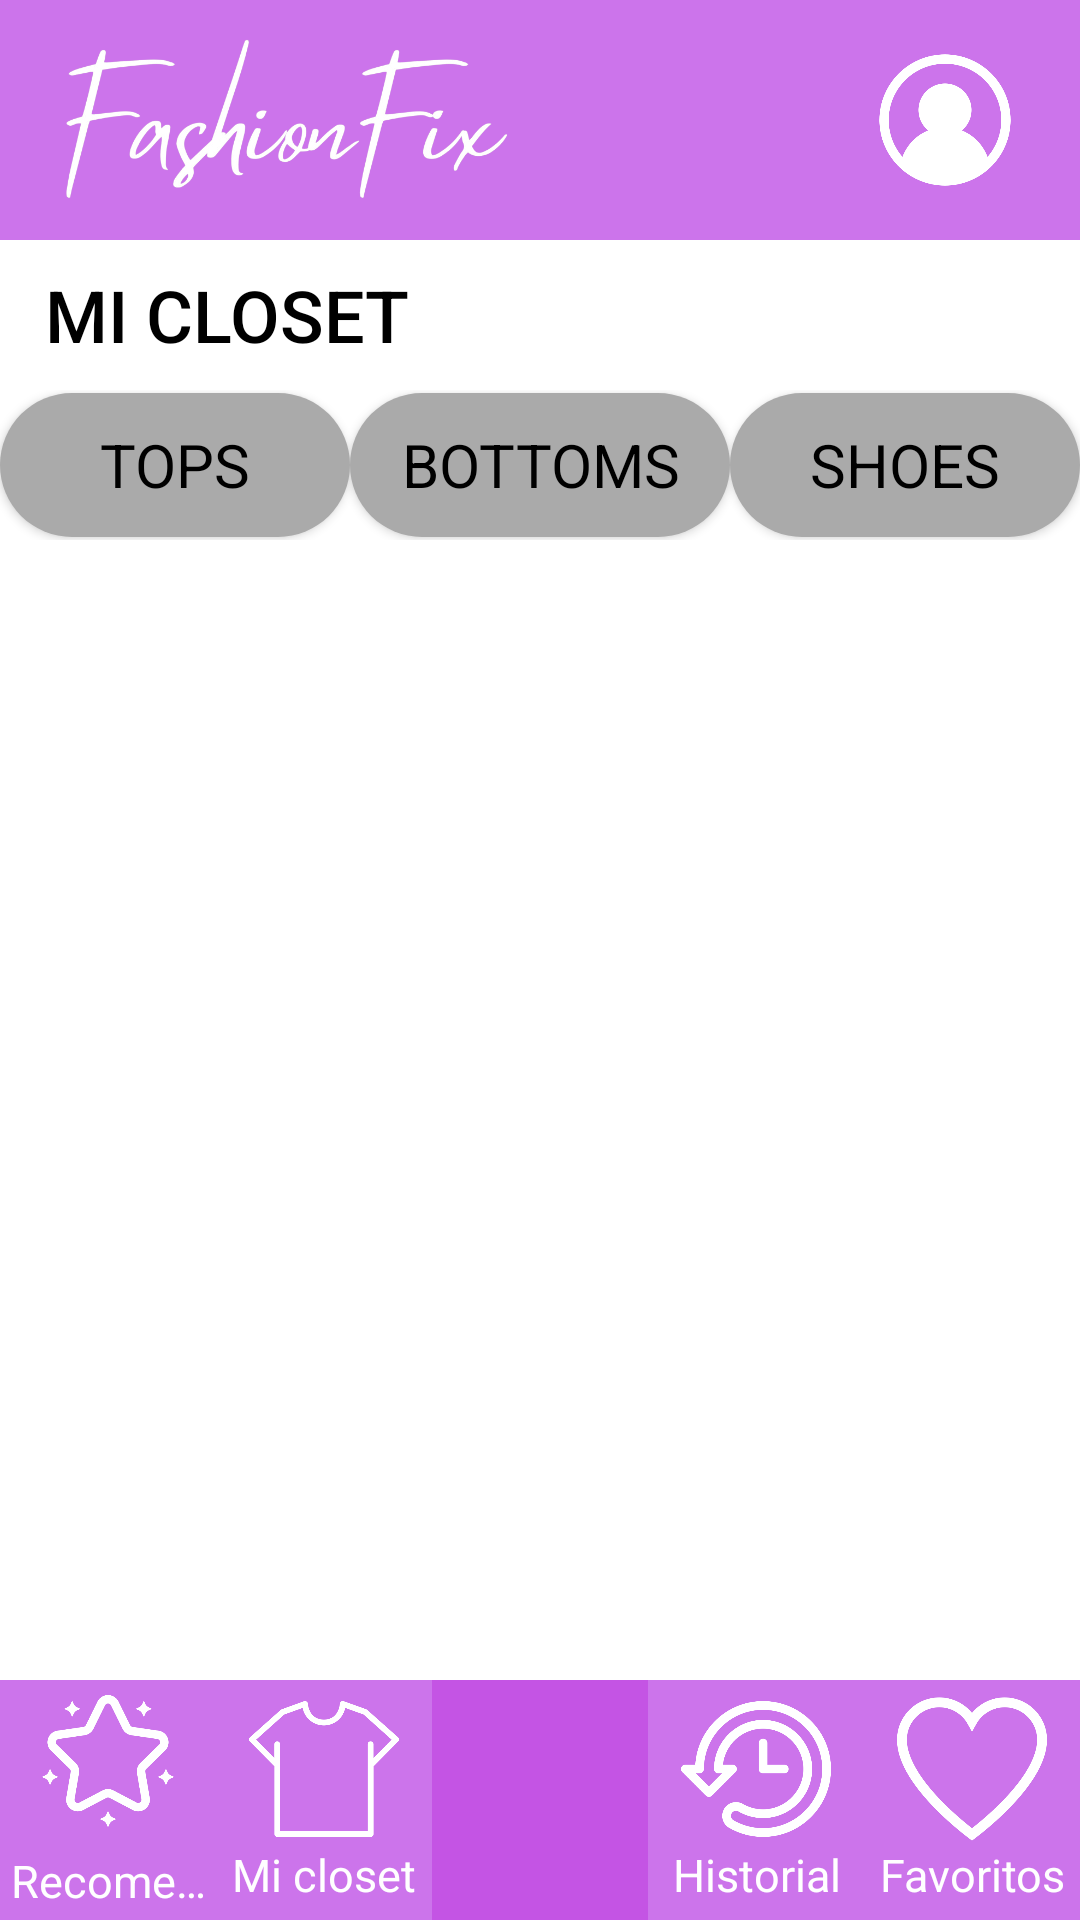

Android layout source for this screen:
<!-- AndroidManifest.xml: application theme Theme.FashionFix -->
<!-- res/layout/activity_closet.xml -->
<?xml version="1.0" encoding="utf-8"?>
<RelativeLayout xmlns:android="http://schemas.android.com/apk/res/android"
    xmlns:app="http://schemas.android.com/apk/res-auto"
    xmlns:tools="http://schemas.android.com/tools"
    android:layout_width="match_parent"
    android:layout_height="match_parent"
    android:orientation="vertical"
    android:background="@color/white"
    tools:context=".Closet">


    
    <LinearLayout
        android:layout_width="match_parent"
        android:layout_height="match_parent"
        android:orientation="vertical">

        
        <RelativeLayout
            android:layout_width="match_parent"
            android:layout_height="80dp"
            android:orientation="horizontal"
            android:background="@color/purple">

            <ImageView
                android:id="@+id/ivMarca"
                android:layout_width="150dp"
                android:layout_height="wrap_content"
                app:srcCompat="@drawable/marca"
                android:layout_marginStart="20dp"
                android:layout_centerVertical="true"/>

            <ImageButton
                android:id="@+id/btnUsuario"
                android:layout_width="50dp"
                android:layout_height="50dp"
                android:src="@drawable/user"
                android:background="@android:color/transparent"
                android:layout_marginEnd="20dp"
                android:layout_centerVertical="true"
                android:layout_alignParentEnd="true"
                android:scaleType="fitCenter"
                android:contentDescription="@string/descripcion_btnUsuario"/>

        </RelativeLayout>

        
        <LinearLayout
            android:layout_width="match_parent"
            android:layout_height="50dp"
            android:orientation="vertical"
            android:gravity="center_vertical">

            <TextView
                android:id="@+id/tvMiCloset"
                android:layout_width="wrap_content"
                android:layout_height="wrap_content"
                android:text="@string/tv_miCloset"
                android:textSize="24sp"
                android:textColor="@color/black"
                android:layout_marginLeft="15dp"
                android:fontFamily="sans-serif-medium"/>

        </LinearLayout>

        
        <LinearLayout
            android:layout_width="match_parent"
            android:layout_height="50dp"
            android:orientation="horizontal"
            android:gravity="center_vertical">


            <Button
                android:id="@+id/btnTops"
                android:layout_width="20dp"
                android:layout_height="wrap_content"
                android:layout_weight="1"
                android:text="@string/btn_tops"
                android:textSize="20sp"
                android:fontFamily="sans-serif"
                android:background="@drawable/round_button_grey"
                android:textColor="@color/black"/>

            <Button
                android:id="@+id/btnBottoms"
                android:layout_width="30dp"
                android:layout_height="wrap_content"
                android:layout_weight="1"
                android:text="@string/btn_bottoms"
                android:textSize="20sp"
                android:fontFamily="sans-serif"
                android:textColor="@color/black"
                android:background="@drawable/round_button_grey"/>

            <Button
                android:id="@+id/btnShoes"
                android:layout_width="20dp"
                android:layout_height="wrap_content"
                android:layout_weight="1"
                android:text="@string/btn_shoes"
                android:textSize="20sp"
                android:fontFamily="sans-serif"
                android:textColor="@color/black"
                android:background="@drawable/round_button_grey"/>

        </LinearLayout>

        
        <GridView
            android:id="@+id/gridCloset"
            android:layout_width="match_parent"
            android:layout_height="0dp"
            android:layout_weight="1"
            android:numColumns="2"
            android:layout_marginTop="5dp"
            android:paddingHorizontal="6dp">
        </GridView>

    </LinearLayout>

    
    <LinearLayout
        android:layout_width="match_parent"
        android:layout_height="80dp"
        android:background="@color/purple"
        android:gravity="top"
        android:orientation="horizontal"
        android:layout_alignParentBottom="true">

        <LinearLayout
            android:layout_width="0dp"
            android:layout_height="match_parent"
            android:layout_weight="1"
            android:orientation="vertical"
            android:gravity="center">

            <ImageButton
                android:id="@+id/btnRecomendaciones"
                android:layout_width="50dp"
                android:layout_height="50dp"
                android:src="@drawable/recomendacion"
                android:background="@android:color/transparent"
                android:scaleType="fitCenter"
                android:gravity="center"
                android:contentDescription="@string/tv_recomendacionesMenu"/>

            <TextView
                android:id="@+id/tvRecomendacion"
                android:layout_width="wrap_content"
                android:layout_height="wrap_content"
                android:layout_marginTop="4dp"
                android:text="@string/tv_recomendacionesMenu"
                android:textColor="@android:color/white"
                android:textSize="15sp"
                android:maxLines="1"
                android:ellipsize="end"
                android:gravity="center"/>

        </LinearLayout>

        <LinearLayout
            android:layout_width="0dp"
            android:layout_height="match_parent"
            android:layout_weight="1"
            android:orientation="vertical"
            android:gravity="center">

            <ImageButton
                android:id="@+id/btnCloset"
                android:layout_width="50dp"
                android:layout_height="50dp"
                android:src="@drawable/closet"
                android:background="@android:color/transparent"
                android:scaleType="fitCenter"
                android:gravity="center"
                android:contentDescription="@string/tv_miClosetMenu"/>

            <TextView
                android:id="@+id/tvMiClosetMenu"
                android:layout_width="wrap_content"
                android:layout_height="wrap_content"
                android:text="@string/tv_miClosetMenu"
                android:textColor="@android:color/white"
                android:textSize="15sp"
                android:gravity="center"/>

        </LinearLayout>

        <LinearLayout
            android:layout_width="0dp"
            android:layout_height="match_parent"
            android:layout_weight="1"
            android:orientation="vertical"
            android:gravity="center"
            android:background="@color/darkPurple">

            <ImageButton
                android:id="@+id/btnAgregarPrenda"
                android:layout_width="50dp"
                android:layout_height="50dp"
                android:src="@drawable/agregar"
                android:scaleType="fitCenter"
                android:gravity="center"
                android:background="@android:color/transparent"
                android:contentDescription="@string/descripcion_btnAgregarPrenda"/>

        </LinearLayout>

        <LinearLayout
            android:layout_width="0dp"
            android:layout_height="match_parent"
            android:layout_weight="1"
            android:orientation="vertical"
            android:gravity="center">

            <ImageButton
                android:id="@+id/btnHistorial"
                android:layout_width="50dp"
                android:layout_height="50dp"
                android:src="@drawable/historial"
                android:background="@android:color/transparent"
                android:scaleType="fitCenter"
                android:gravity="center"
                android:contentDescription="@string/tv_historialMenu"/>

            <TextView
                android:id="@+id/tvHistorialMenu"
                android:layout_width="wrap_content"
                android:layout_height="wrap_content"
                android:text="@string/tv_historialMenu"
                android:textColor="@android:color/white"
                android:textSize="15sp"
                android:gravity="center"/>

        </LinearLayout>

        <LinearLayout
            android:layout_width="0dp"
            android:layout_height="match_parent"
            android:layout_weight="1"
            android:orientation="vertical"
            android:gravity="center">

            <ImageButton
                android:id="@+id/btnFavoritosMenu"
                android:layout_width="50dp"
                android:layout_height="50dp"
                android:src="@drawable/favorito"
                android:background="@android:color/transparent"
                android:scaleType="fitCenter"
                android:gravity="center"
                android:contentDescription="@string/tv_favoritosMenu"/>

            <TextView
                android:id="@+id/tvFavoritosMenu"
                android:layout_width="wrap_content"
                android:layout_height="wrap_content"
                android:text="@string/tv_favoritosMenu"
                android:textColor="@android:color/white"
                android:textSize="15sp"
                android:gravity="center"/>

        </LinearLayout>

    </LinearLayout>


</RelativeLayout>
<!-- resources referenced by this layout -->
<resources>
  <color name="black">#FF000000</color>
  <color name="darkPurple">#C454E4</color>
  <color name="purple">#CC74EB</color>
  <color name="white">#FFFFFFFF</color>
  <!-- drawable closet: png bitmap (drawable-hdpi, 11437 bytes) -->
  <!-- drawable favorito: png bitmap (drawable-hdpi, 18953 bytes) -->
  <!-- drawable historial: png bitmap (drawable-hdpi, 23083 bytes) -->
  <!-- drawable marca: png bitmap (drawable-hdpi, 82737 bytes) -->
  <!-- drawable recomendacion: png bitmap (drawable-hdpi, 18578 bytes) -->
  <!-- drawable round_button_grey (drawable) -->
  <?xml version="1.0" encoding="utf-8"?>
  <selector xmlns:android="http://schemas.android.com/apk/res/android">
      <item>
          <shape android:shape="rectangle">
              <solid android:color="@android:color/darker_gray"/>
              <corners android:radius="50dp"/>
          </shape>
      </item>
  </selector>
  <!-- drawable user: png bitmap (drawable-hdpi, 17668 bytes) -->
  <string name="btn_bottoms">Bottoms</string>
  <string name="btn_shoes">Shoes</string>
  <string name="btn_tops">Tops</string>
  <string name="descripcion_btnAgregarPrenda">Agregar prenda</string>
  
      //favoritos
  <string name="descripcion_btnUsuario">User</string>
  <string name="tv_favoritosMenu">Favoritos</string>
  
      //main
  <string name="tv_historialMenu">Historial</string>
  <string name="tv_miCloset">MI CLOSET</string>
  <string name="tv_miClosetMenu">Mi closet</string>
  <string name="tv_recomendacionesMenu">Recomendaciones</string>
  <style name="Theme.FashionFix" parent="Base.Theme.FashionFix" />
  <style name="Base.Theme.FashionFix" parent="Theme.Material3.DayNight.NoActionBar">
          
          
      </style>
</resources>
